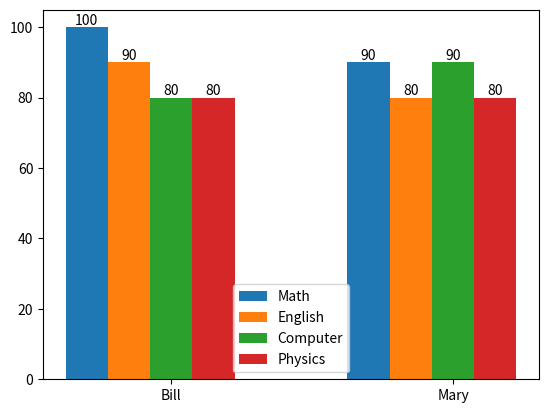

Here is the Python script that generated this plot:
import matplotlib.pyplot as plt
import numpy as np
 
#x-axis
students = ['Bill', 'Mary']

#y-axis
math = [100, 90,]
english = [90, 80,]
computer = [80, 90]
physics = [80, 80,]
 
x = np.arange(len(students))
width = .15
 
#draw grouped bar chart
fig, ax = plt.subplots()
bar1 = ax.bar(x, math, width, label='Math')
bar2 = ax.bar(x + width, english, width, label='English')
bar3 = ax.bar(x + width*2, computer, width, label='Computer')
bar4 = ax.bar(x + width*3, physics, width, label='Physics')

ax.set_xticks(x + width*2, students)
ax.legend((bar1, bar2, bar3, bar4), ('Math', 'English', 'Computer', 'Physics'))
 
#labels
ax.bar_label(bar1)
ax.bar_label(bar2)
ax.bar_label(bar3)
ax.bar_label(bar4)
 
plt.show()